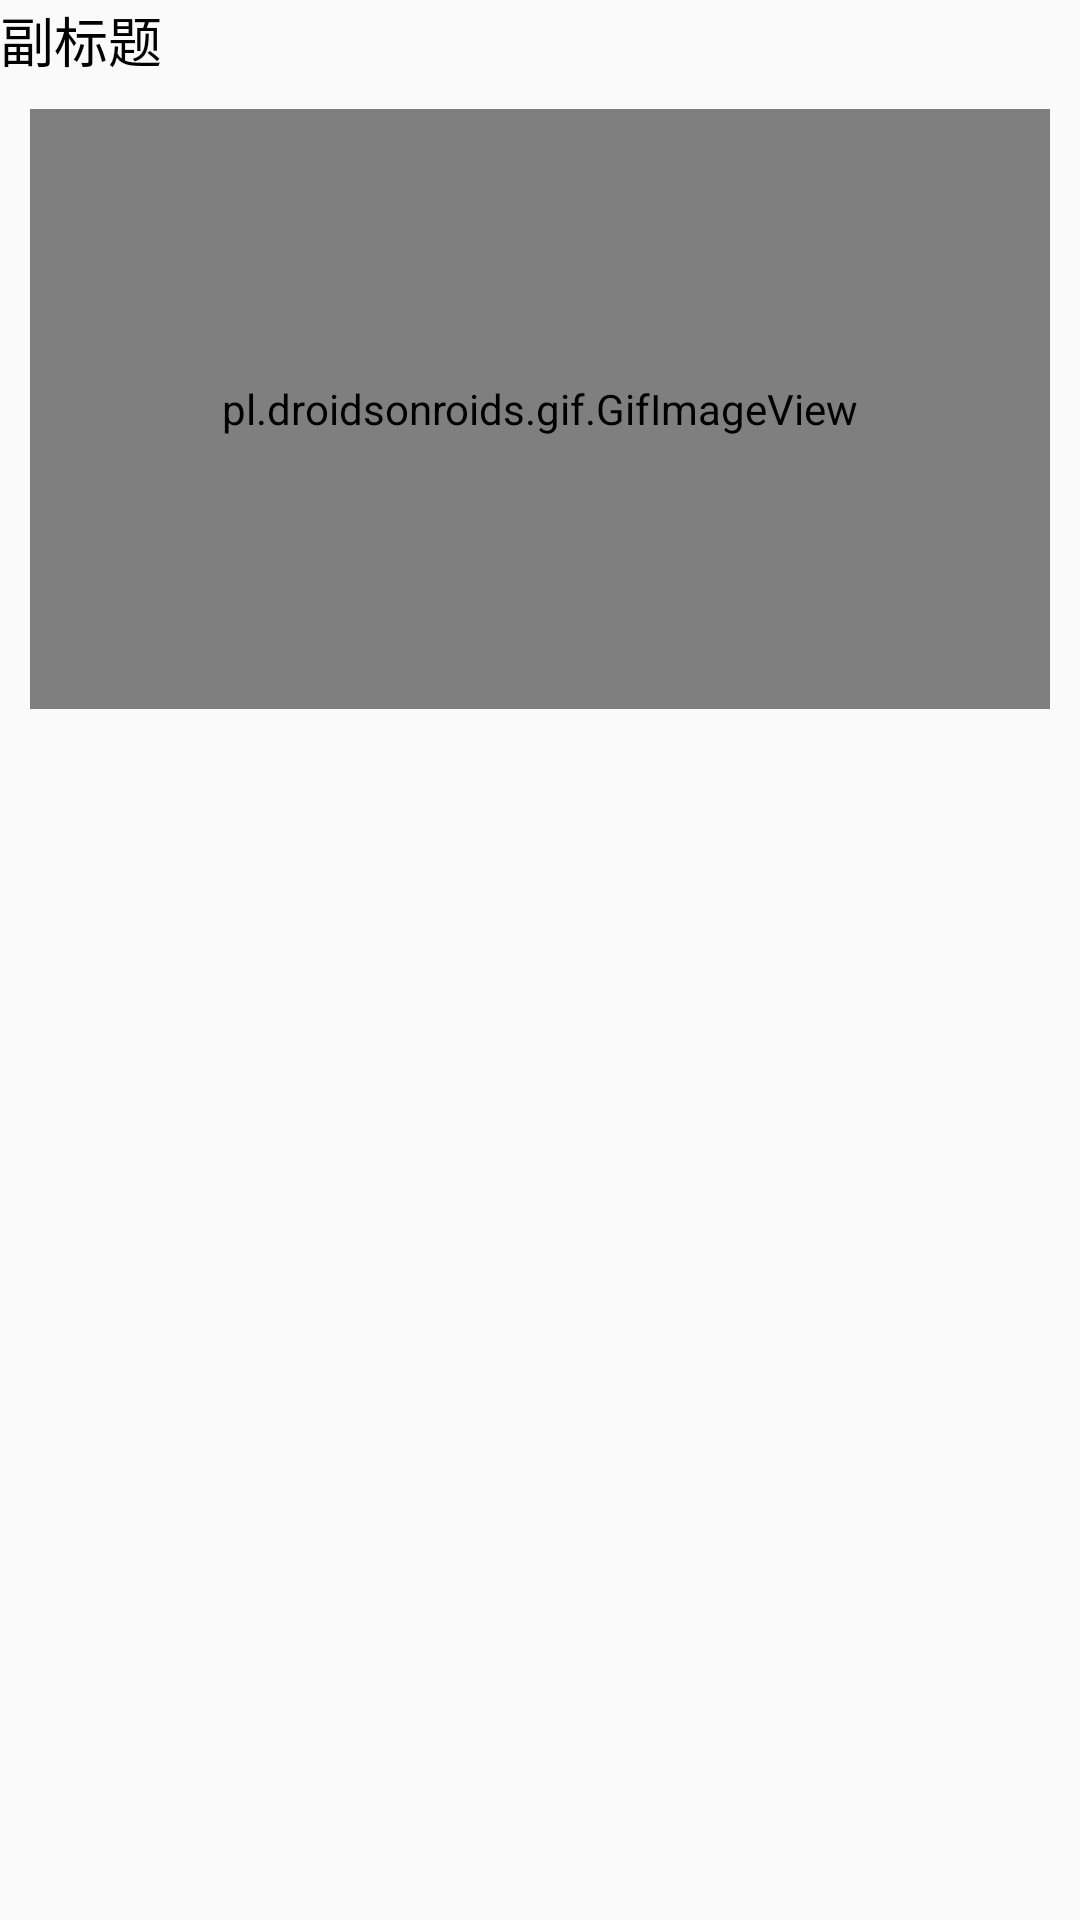

Here is an Android app screen rendered from its layout file. Give the layout XML and the strings, colors and styles it references.
<!-- AndroidManifest.xml: application theme AppTheme -->
<!-- res/layout/gif_middle.xml -->
<?xml version="1.0" encoding="utf-8"?>
<LinearLayout xmlns:android="http://schemas.android.com/apk/res/android"
    android:layout_width="match_parent"
    android:layout_height="match_parent"
    android:orientation="vertical">


    <TextView
        android:id="@+id/tv_context"
        android:layout_width="match_parent"
        android:layout_height="wrap_content"
        android:layout_gravity="center_vertical"
        android:text="副标题"
        android:textColor="@android:color/black"
        android:textSize="18sp" />

    <pl.droidsonroids.gif.GifImageView
        android:id="@+id/iv_image_gif"
        android:layout_width="match_parent"
        android:layout_height="200dp"
        android:layout_margin="10dp"
        android:layout_marginTop="5dp"/>


</LinearLayout>
<!-- resources referenced by this layout -->
<resources>
  <style name="AppTheme" parent="Theme.AppCompat.Light.DarkActionBar">
          
          <item name="colorPrimary">@color/Pink</item>
          <item name="colorPrimaryDark">@color/Pink</item>
          <item name="colorAccent">@color/Pink</item>
      </style>
  <color name="Pink">	#FFC0CB</color>
</resources>
